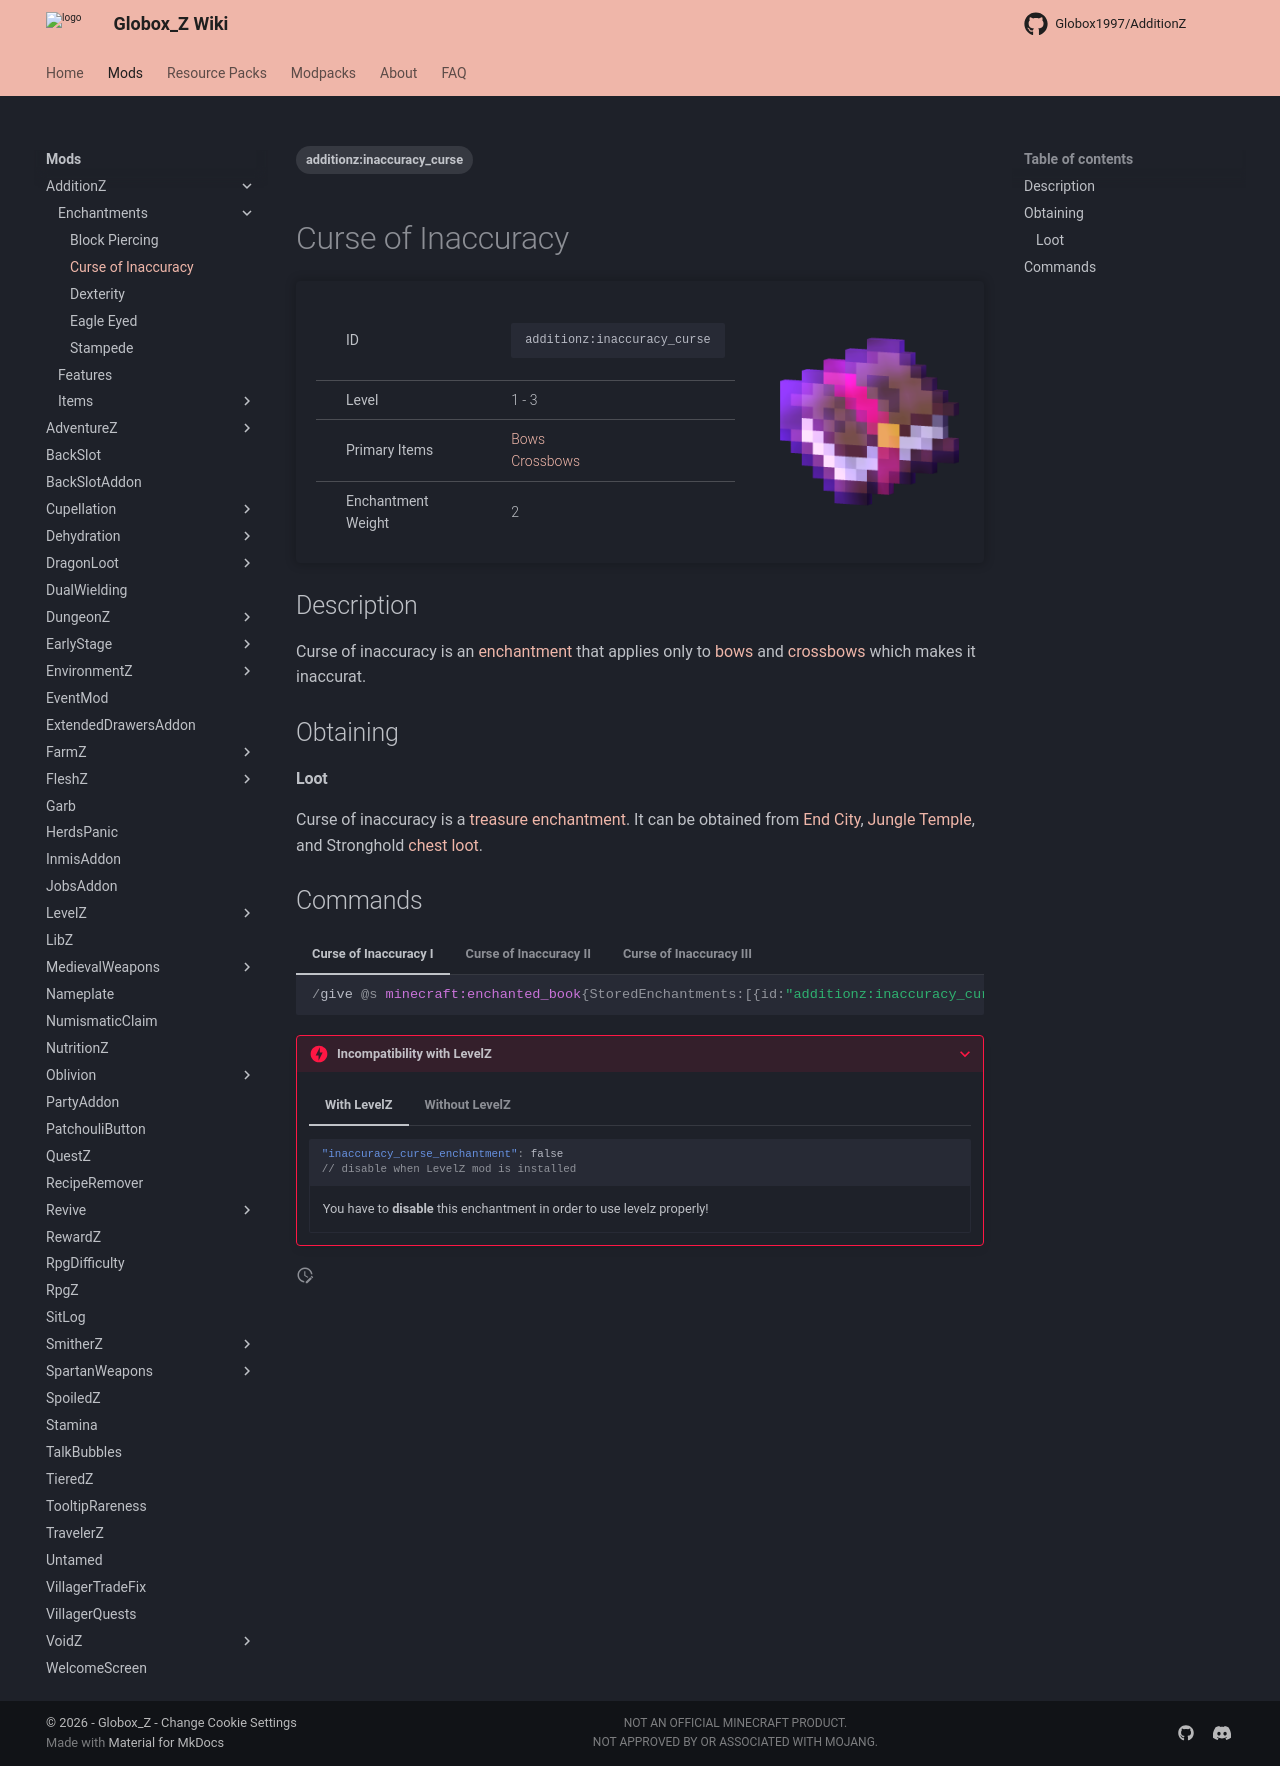

repository: Globox1997/wiki · page: mods/AdditionZ/Enchantments/Curse_of_Inaccuracy/index.html · generator: mkdocs

---
title: Curse of Inaccuracy
project: additionz
summary: additionz enchantment curse of inaccuracy
tags:
    - additionz:inaccuracy_curse
---
# Curse of Inaccuracy
<div class="main_table">
<div class="left_main_table">
<table class="left_table">
    <tbody>
        <tr>
            <td class="first-column">ID</td>
            <td class="second-column">
            ```
            additionz:inaccuracy_curse
            ```
            </td>
        </tr>
        <tr id="linear-top">
            <td class="first-column">Level</td>
            <td class="second-column">1 - 3</td>
        </tr>
        <tr id="linear-top">
            <td class="first-column">Primary Items</td>
            <td class="second-column"><a href="https://minecraft.wiki/w/Bow" target="_blank">Bows</a><br><a href="https://minecraft.wiki/w/Crossbow" target="_blank">Crossbows</a></td>
        </tr>
        <tr id="linear-top">
            <td class="first-column">Enchantment Weight</td>
            <td class="second-column">2</td>
        </tr>
    </tbody>
</table>
</div>
    <img src="/wiki/assets/additionz/items/enchanted_book.png" loading="lazy" class="right_img_table"/>
</div>

## Description
Curse of inaccuracy is an [enchantment](https://minecraft.wiki/w/Enchanting#Summary_of_enchantments) that applies only to [bows](https://minecraft.wiki/w/Bow) and [crossbows](https://minecraft.wiki/w/Crossbow) which makes it inaccurat.

## Obtaining
#### Loot
Curse of inaccuracy is a [treasure enchantment](https://minecraft.wiki/w/Enchanting#Summary_of_enchantments). It can be obtained from [End City](https://minecraft.wiki/w/End_City), [Jungle Temple](https://minecraft.wiki/w/Jungle_Pyramid), and Stronghold [chest loot](https://minecraft.wiki/w/Chest_loot).

## Commands
=== "Curse of Inaccuracy I"
    ```mcfunction
    /give @s minecraft:enchanted_book{StoredEnchantments:[{id:"additionz:inaccuracy_curse",lvl:1s}]}
    ```
=== "Curse of Inaccuracy II"
    ```mcfunction
    /give @s minecraft:enchanted_book{StoredEnchantments:[{id:"additionz:inaccuracy_curse",lvl:2s}]}
    ```
=== "Curse of Inaccuracy III"
    ```mcfunction
    /give @s minecraft:enchanted_book{StoredEnchantments:[{id:"additionz:inaccuracy_curse",lvl:3s}]}
    ```
???+ danger "Incompatibility with LevelZ"
    === "With LevelZ"
        ```json
        "inaccuracy_curse_enchantment": false
        // disable when LevelZ mod is installed
        ```
        <div class="result" markdown>

        You have to **disable** this enchantment in order to use levelz properly!

        </div>

    === "Without LevelZ"
        ```json
        "inaccuracy_curse_enchantment": true
        // disable when LevelZ mod is installed
        ```
